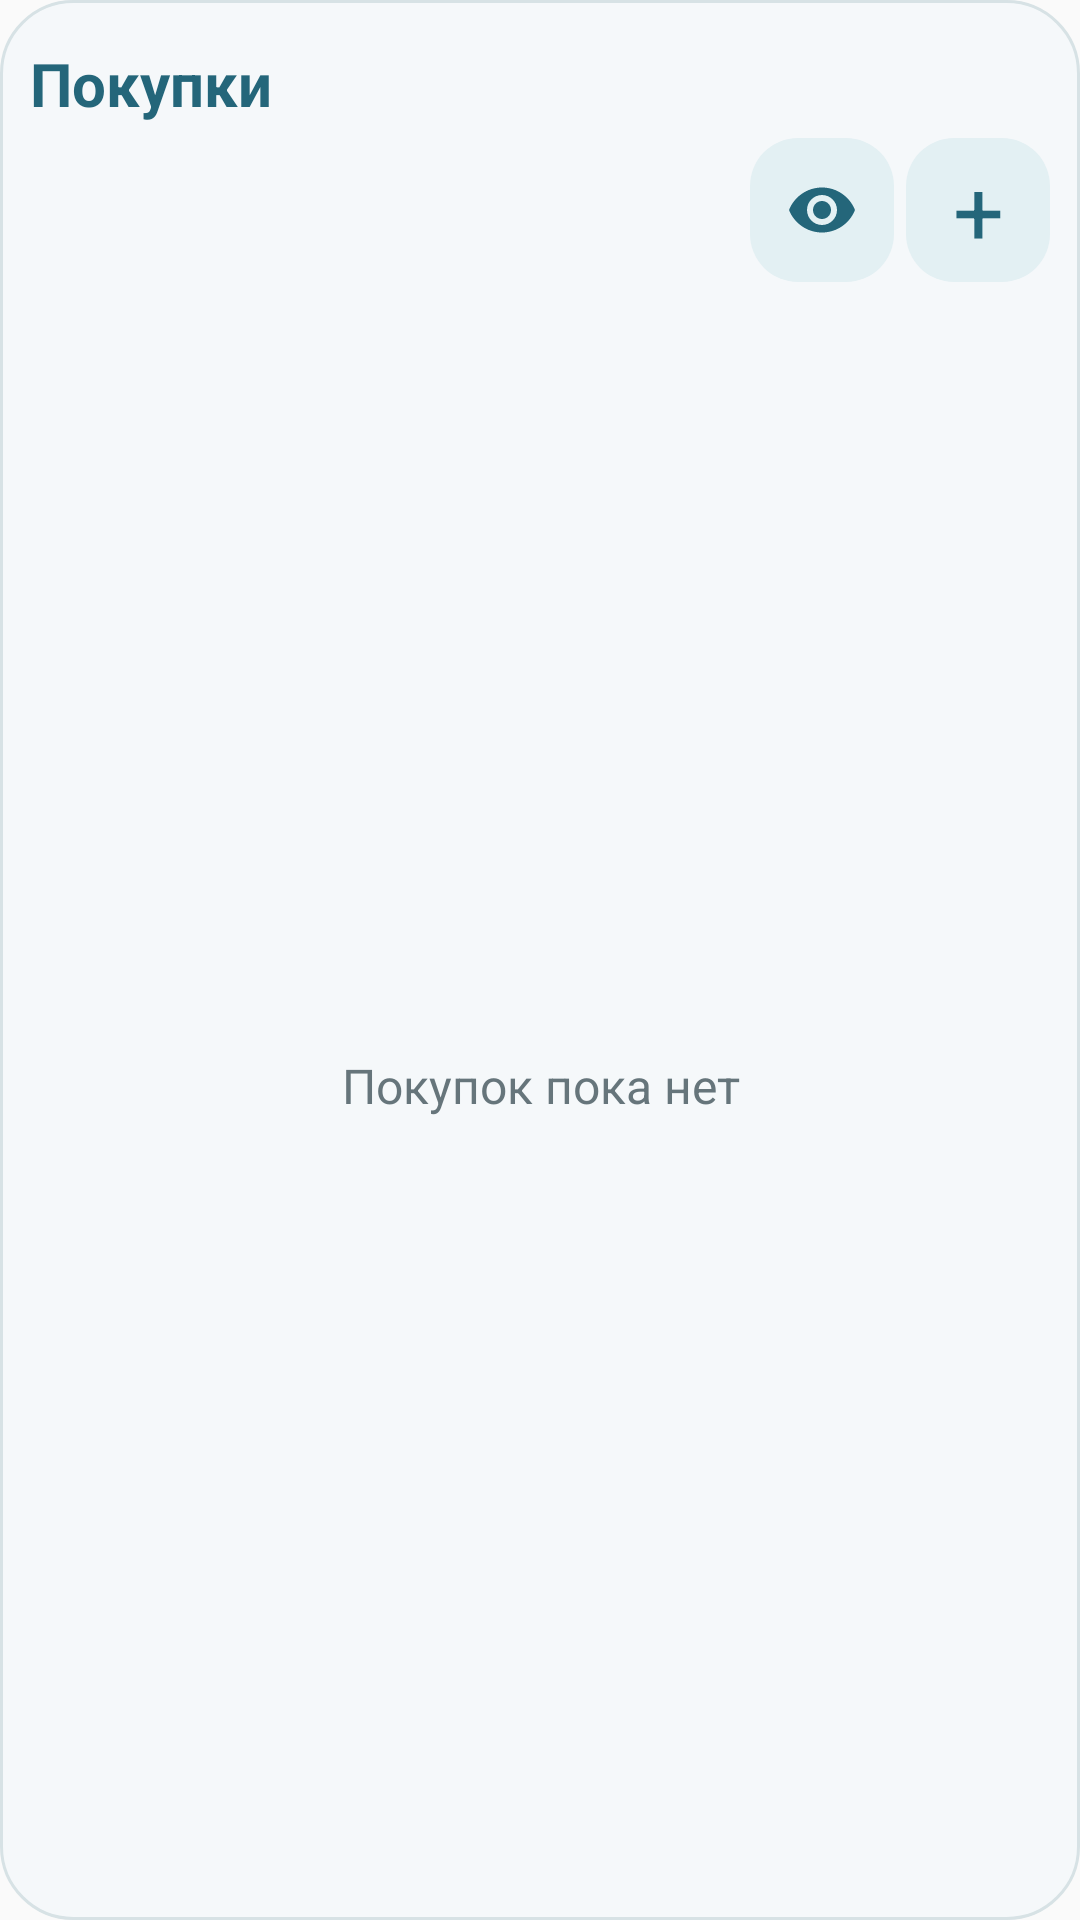

Here is an Android app screen rendered from its layout file. Give the layout XML and the strings, colors and styles it references.
<!-- AndroidManifest.xml: application theme Theme.SpisokRyadom -->
<!-- res/layout/shopping_widget_narrow.xml -->
<?xml version="1.0" encoding="utf-8"?>
<LinearLayout xmlns:android="http://schemas.android.com/apk/res/android"
    android:id="@+id/widget_root" android:layout_width="match_parent" android:layout_height="match_parent"
    android:orientation="vertical" android:padding="10dp" android:background="@drawable/widget_background">
    <TextView android:id="@+id/widget_heading" android:layout_width="match_parent" android:layout_height="wrap_content"
        android:minHeight="36dp" android:gravity="center_vertical" android:maxLines="1" android:ellipsize="end"
        android:text="@string/widget_title_short" android:contentDescription="@string/widget_title"
        android:textColor="#24667A" android:textSize="20sp" android:textStyle="bold"/>
    <LinearLayout android:layout_width="match_parent" android:layout_height="48dp" android:gravity="center_vertical|end">
        <TextView android:id="@+id/widget_bought_status" android:layout_width="0dp" android:layout_weight="1" android:layout_height="wrap_content"
            android:text="@string/widget_bought_hidden" android:textSize="11sp" android:textColor="#24667A" android:visibility="gone"/>
        <ImageView android:id="@+id/widget_bought_toggle" android:layout_width="48dp" android:layout_height="48dp"
            android:layout_marginEnd="4dp" android:padding="12dp" android:src="@drawable/widget_visibility"
            android:contentDescription="@string/widget_hide_bought" android:background="@drawable/widget_add_background"/>
        <TextView android:id="@+id/widget_add" android:layout_width="48dp" android:layout_height="48dp"
            android:gravity="center" android:text="+" android:textSize="30sp" android:textColor="#24667A"
            android:contentDescription="@string/widget_add" android:background="@drawable/widget_add_background"/>
    </LinearLayout>
    <FrameLayout android:layout_width="match_parent" android:layout_height="0dp" android:layout_weight="1">
        <ListView android:id="@+id/widget_list" android:layout_width="match_parent" android:layout_height="match_parent"
            android:divider="@android:color/transparent" android:dividerHeight="0dp" android:scrollbars="vertical"/>
        <TextView android:id="@+id/widget_empty" android:layout_width="match_parent" android:layout_height="match_parent"
            android:gravity="center" android:text="@string/widget_empty" android:textSize="16sp" android:textColor="#66757B"/>
    </FrameLayout>
</LinearLayout>
<!-- resources referenced by this layout -->
<resources>
  <!-- drawable widget_add_background (drawable) -->
  <shape xmlns:android="http://schemas.android.com/apk/res/android"><solid android:color="#E3F0F3"/><corners android:radius="16dp"/></shape>
  <!-- drawable widget_background (drawable) -->
  <shape xmlns:android="http://schemas.android.com/apk/res/android"><solid android:color="#F5F8FA"/><corners android:radius="24dp"/><stroke android:width="1dp" android:color="#D7E2E5"/></shape>
  <!-- drawable widget_visibility (drawable) -->
  <vector xmlns:android="http://schemas.android.com/apk/res/android" android:width="24dp" android:height="24dp" android:viewportWidth="24" android:viewportHeight="24"><path android:fillColor="#24667A" android:pathData="M12,4.5C7,4.5 2.73,7.61 1,12c1.73,4.39 6,7.5 11,7.5s9.27,-3.11 11,-7.5c-1.73,-4.39 -6,-7.5 -11,-7.5zM12,17c-2.76,0 -5,-2.24 -5,-5s2.24,-5 5,-5 5,2.24 5,5 -2.24,5 -5,5zM12,9c-1.66,0 -3,1.34 -3,3s1.34,3 3,3 3,-1.34 3,-3 -1.34,-3 -3,-3z"/></vector>
  <string name="widget_add">Добавить покупку</string>
  <string name="widget_bought_hidden">Купленные скрыты</string>
  <string name="widget_empty">Покупок пока нет</string>
  <string name="widget_hide_bought">Скрыть купленные товары</string>
  <string name="widget_title">Список покупок</string>
  <string name="widget_title_short">Покупки</string>
  <style name="Theme.SpisokRyadom" parent="android:Theme.Material.Light.NoActionBar" />
</resources>
